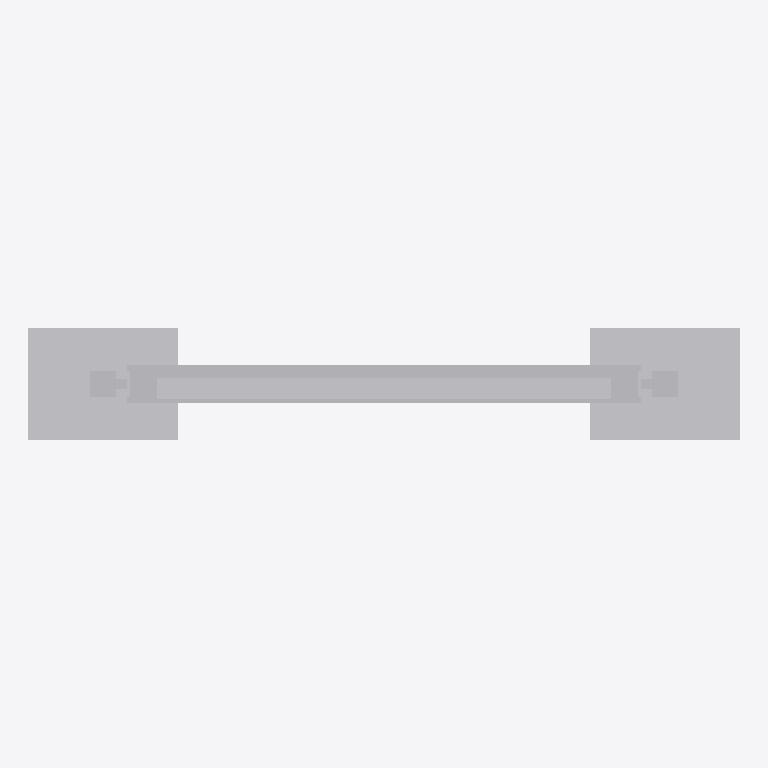
Plan cut of the same IFC building model at storey 'Ebene 0' (level 0.00 m, cut at 1.40 m), seen from above with north up, elements coloured by IFC class: 1 other element (light grey). Cut surfaces are drawn darker.
Extent 1.9 m × 0.3 m × 2.3 m (x, y, z). Storeys (1): Ebene 0 at 0.00 m. Elements (1): 1 IfcBuildingElementProxy.

HEADER;
FILE_DESCRIPTION(('ViewDefinition [CoordinationView_V2.0]','ExchangeRequirement []'),'2;1');
FILE_NAME('','2024-05-09T14:21:40',(''),(''),'ODA IFC SDK 22.6','22.1.1.516 - Exporter 22.1.1.516 - Default UI','');
FILE_SCHEMA(('IFC4'));
ENDSEC;
DATA;
#93=IFCPROJECT('3JkdSrIPPFBg8WI9Yiw3Uw',#20,'',$,$,'','',(#86),#83);
#105=IFCSITE('3JkdSrIPPFBg8WI9Yiw3Uu',#20,'Default',$,$,#104,$,$,.ELEMENT.,(42,24,53,508911),(-71,-15,-29,-58837),0.0,$,$);
#95=IFCBUILDING('3JkdSrIPPFBg8WI9Yiw3Ux',#20,'',$,$,#16,$,'',.ELEMENT.,$,$,#94);
#98=IFCBUILDINGSTOREY('3JkdSrIPPFBg8WI9XJ5yzH',#20,'Ebene 0',$,'Ebene:Ebene 1',#97,$,'Ebene 0',.ELEMENT.,0.0);
#582=IFCBUILDINGELEMENTPROXY('1f6q4unA57avfL8GHY4Ye4',#20,'DB_Vitrine_Standard_DIN_A0_quadrat_einseitig:DB_Vitrine_Standard_DIN_A0_quadrat_einseitig:22491132',$,'DB_Vitrine_Standard_DIN_A0_quadrat_einseitig:DB_Vitrine_Standard_DIN_A0_quadrat_einseitig',#581,#579,'22491132',.NOTDEFINED.);
ENDSEC;
